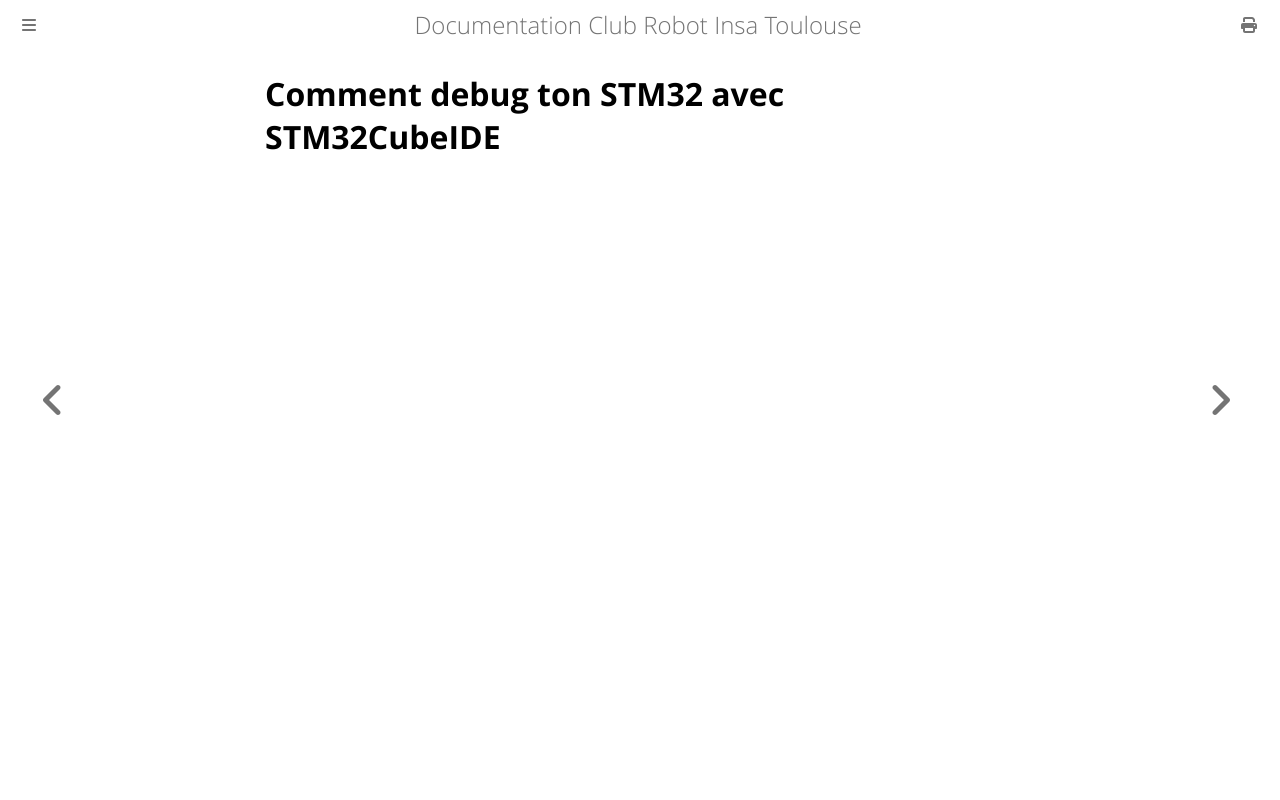

repository: ClubRobotInsat/doc · page: elec_soft/stm32cubeide/debug.html · generator: mdbook

# Comment debug ton STM32 avec STM32CubeIDE
